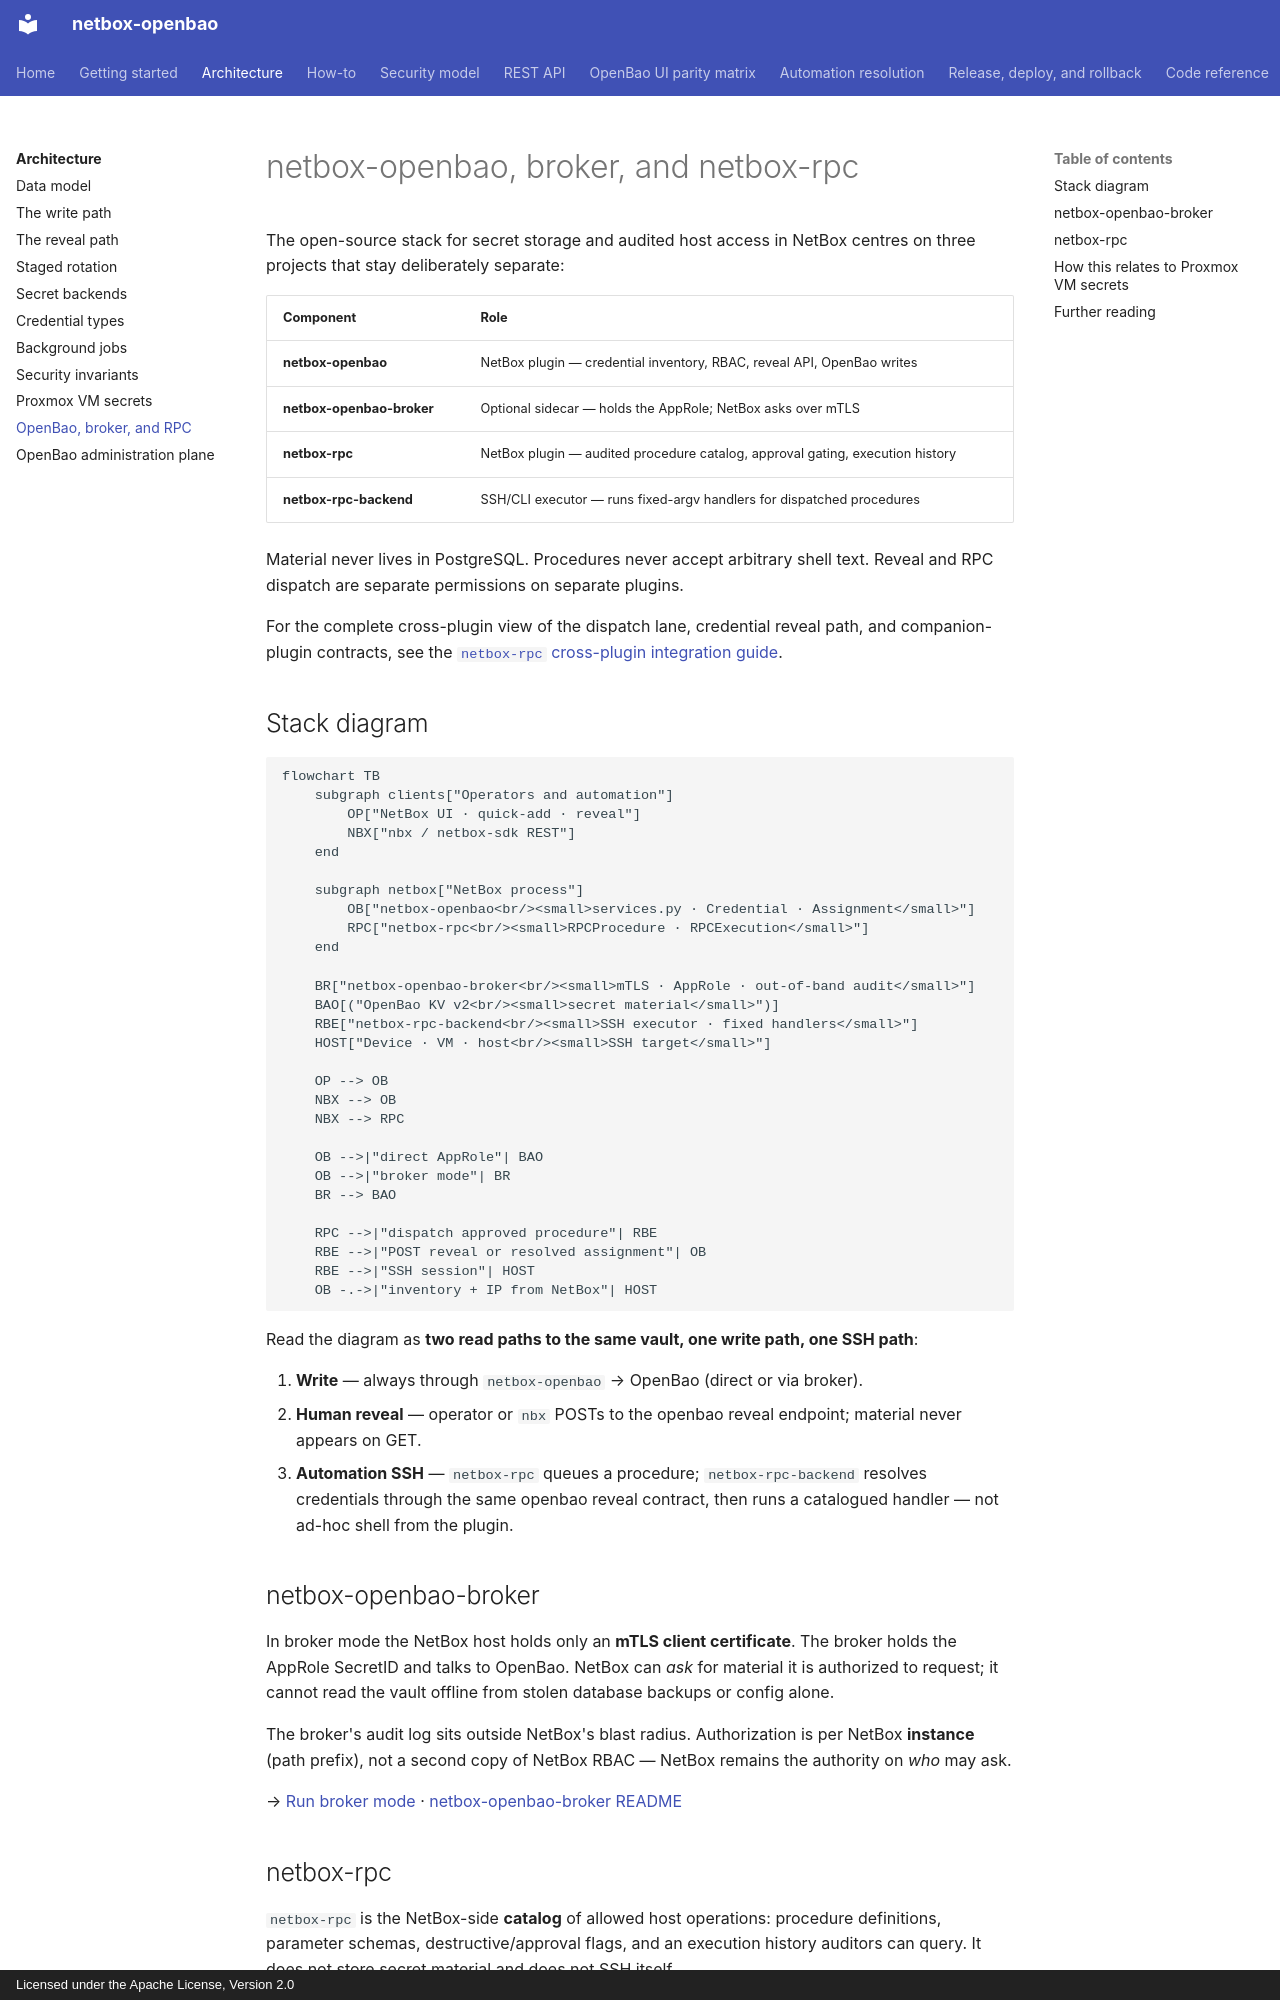

repository: emersonfelipesp/netbox-openbao · page: architecture/openbao-broker-rpc/index.html · generator: mkdocs · copyright: Licensed under the Apache License, Version 2.0

# netbox-openbao, broker, and netbox-rpc

The open-source stack for secret storage and audited host access in NetBox
centres on three projects that stay deliberately separate:

| Component | Role |
|---|---|
| **netbox-openbao** | NetBox plugin — credential inventory, RBAC, reveal API, OpenBao writes |
| **netbox-openbao-broker** | Optional sidecar — holds the AppRole; NetBox asks over mTLS |
| **netbox-rpc** | NetBox plugin — audited procedure catalog, approval gating, execution history |
| **netbox-rpc-backend** | SSH/CLI executor — runs fixed-argv handlers for dispatched procedures |

Material never lives in PostgreSQL. Procedures never accept arbitrary shell
text. Reveal and RPC dispatch are separate permissions on separate plugins.

For the complete cross-plugin view of the dispatch lane, credential reveal
path, and companion-plugin contracts, see the [`netbox-rpc` cross-plugin
integration guide](https://github.com/N-MultiCloud/netbox-rpc/blob/main/docs/cross-plugin-integrations.md).

## Stack diagram

```mermaid
flowchart TB
    subgraph clients["Operators and automation"]
        OP["NetBox UI · quick-add · reveal"]
        NBX["nbx / netbox-sdk REST"]
    end

    subgraph netbox["NetBox process"]
        OB["netbox-openbao<br/><small>services.py · Credential · Assignment</small>"]
        RPC["netbox-rpc<br/><small>RPCProcedure · RPCExecution</small>"]
    end

    BR["netbox-openbao-broker<br/><small>mTLS · AppRole · out-of-band audit</small>"]
    BAO[("OpenBao KV v2<br/><small>secret material</small>")]
    RBE["netbox-rpc-backend<br/><small>SSH executor · fixed handlers</small>"]
    HOST["Device · VM · host<br/><small>SSH target</small>"]

    OP --> OB
    NBX --> OB
    NBX --> RPC

    OB -->|"direct AppRole"| BAO
    OB -->|"broker mode"| BR
    BR --> BAO

    RPC -->|"dispatch approved procedure"| RBE
    RBE -->|"POST reveal or resolved assignment"| OB
    RBE -->|"SSH session"| HOST
    OB -.->|"inventory + IP from NetBox"| HOST
```

Read the diagram as **two read paths to the same vault, one write path, one SSH
path**:

1. **Write** — always through `netbox-openbao` → OpenBao (direct or via broker).
2. **Human reveal** — operator or `nbx` POSTs to the openbao reveal endpoint;
   material never appears on GET.
3. **Automation SSH** — `netbox-rpc` queues a procedure; `netbox-rpc-backend`
   resolves credentials through the same openbao reveal contract, then runs a
   catalogued handler — not ad-hoc shell from the plugin.

## netbox-openbao-broker

In broker mode the NetBox host holds only an **mTLS client certificate**. The
broker holds the AppRole SecretID and talks to OpenBao. NetBox can *ask* for
material it is authorized to request; it cannot read the vault offline from
stolen database backups or config alone.

The broker's audit log sits outside NetBox's blast radius. Authorization is per
NetBox **instance** (path prefix), not a second copy of NetBox RBAC — NetBox
remains the authority on *who* may ask.

→ [Run broker mode](../how-to/broker-mode.md) ·
[netbox-openbao-broker README](https://github.com/emersonfelipesp/netbox-openbao-broker)
